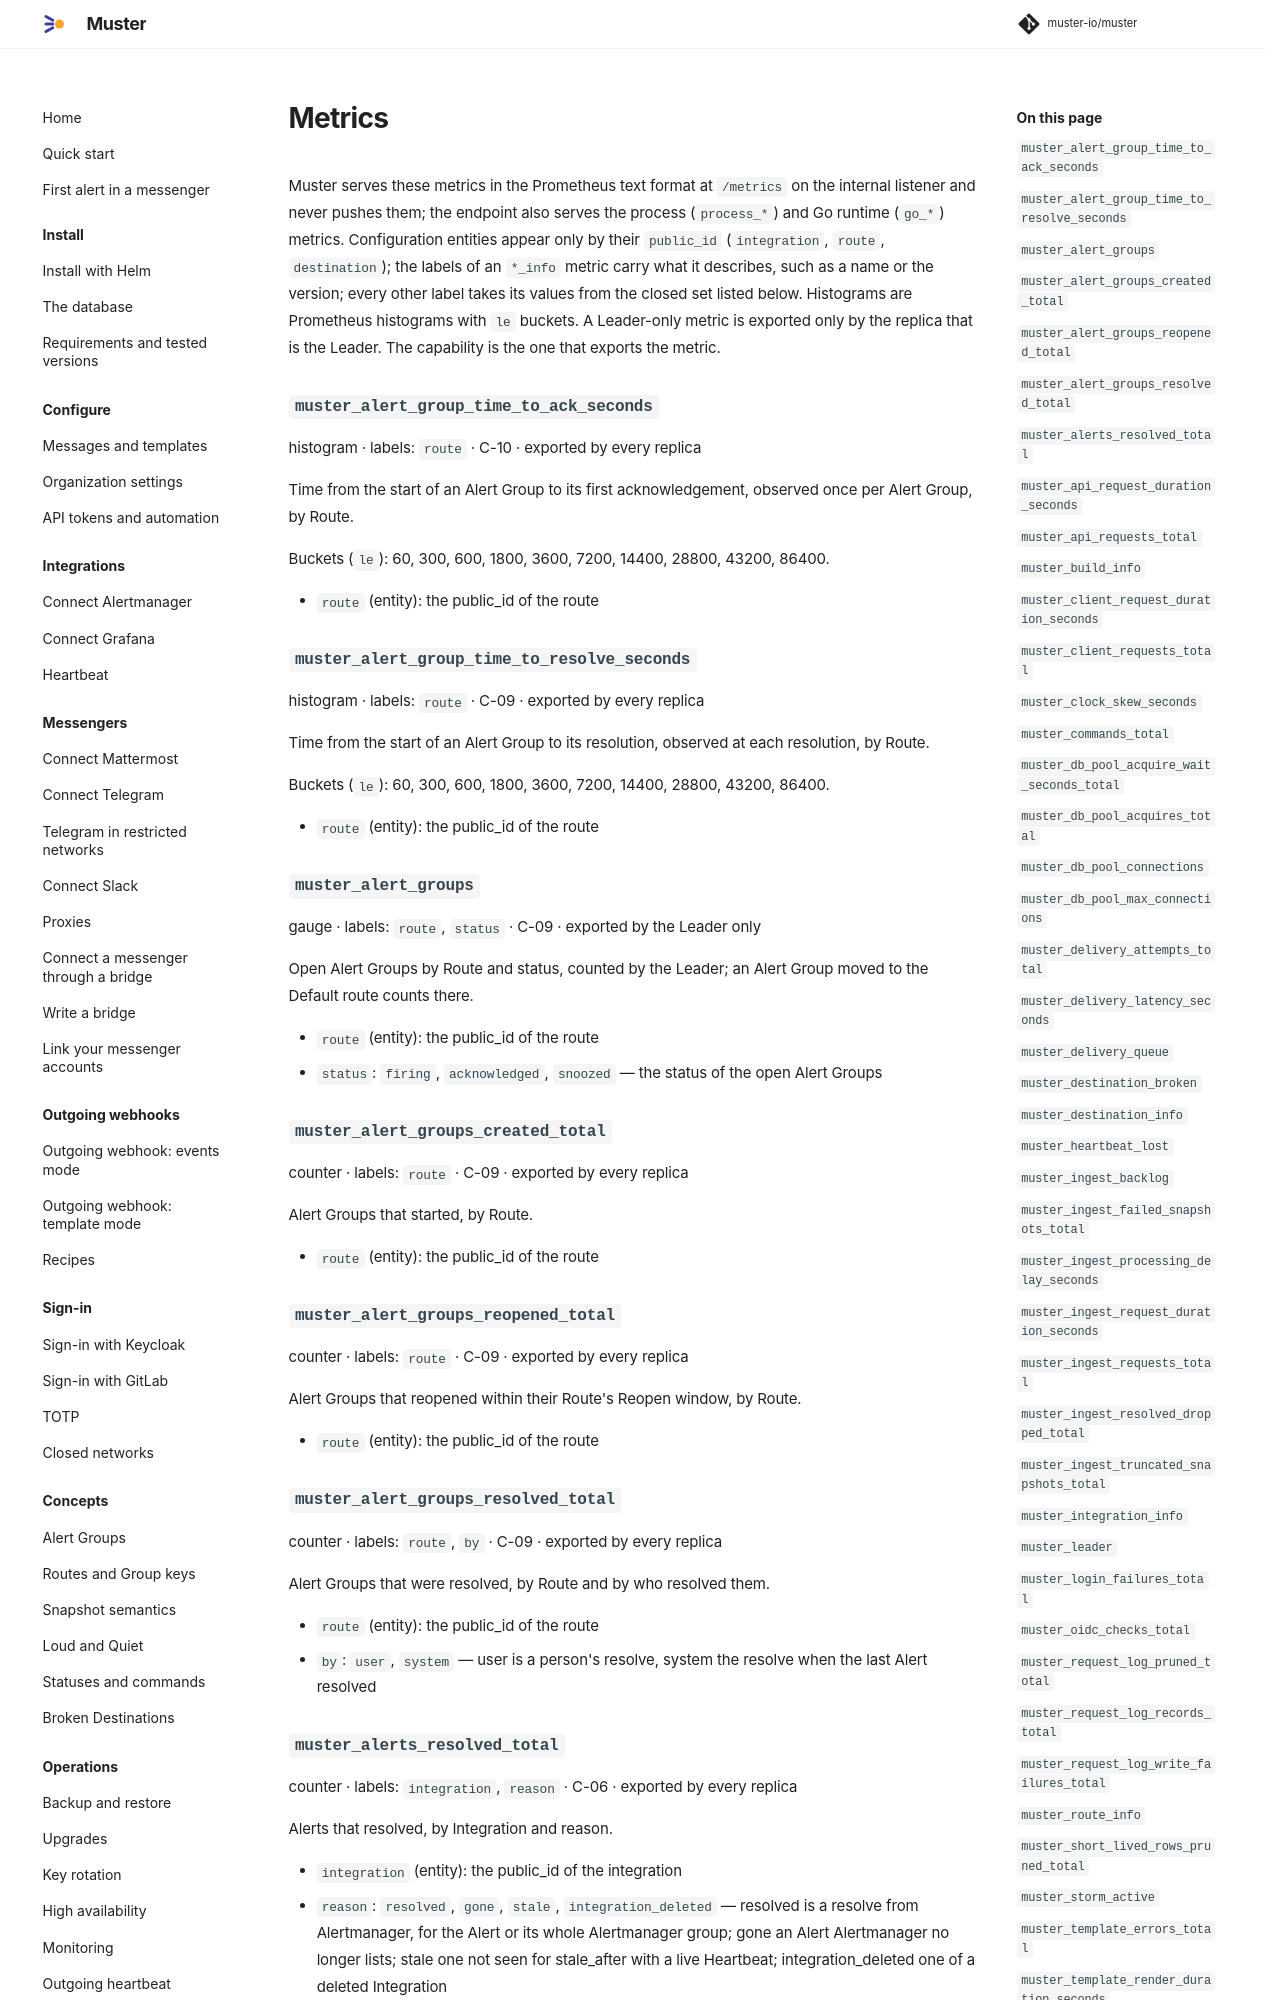

repository: muster-io/muster · page: 0.1/reference/metrics/index.html · generator: mkdocs

<!-- Code generated by internal/tools/refgen from internal/metrics/catalogue.go. DO NOT EDIT. -->

# Metrics

Muster serves these metrics in the Prometheus text format at `/metrics` on the internal listener and never pushes
them; the endpoint also serves the process (`process_*`) and Go runtime (`go_*`) metrics. Configuration entities
appear only by their `public_id` (`integration`, `route`, `destination`, `team`, `schedule`, `connection`); the
labels of an `*_info` metric carry what it describes, such as a name or the version; every other label takes its
values from the closed set listed below. Histograms are Prometheus histograms with `le` buckets. A Leader-only
metric is exported only by the replica that is the Leader. The capability is the one that exports the metric.

### `muster_alert_group_time_to_ack_seconds`

histogram · labels: `route` · C-10 · exported by every replica

Time from the start of an Alert Group to its first acknowledgement, observed once per Alert Group, by Route.

Buckets (`le`): 60, 300, 600, 1800, 3600, 7200, 14400, 28800, 43200, 86400.

- `route` (entity): the public_id of the route

### `muster_alert_group_time_to_resolve_seconds`

histogram · labels: `route` · C-09 · exported by every replica

Time from the start of an Alert Group to its resolution, observed at each resolution, by Route.

Buckets (`le`): 60, 300, 600, 1800, 3600, 7200, 14400, 28800, 43200, 86400.

- `route` (entity): the public_id of the route

### `muster_alert_groups`

gauge · labels: `route`, `status` · C-09 · exported by the Leader only

Open Alert Groups by Route and status, counted by the Leader; an Alert Group moved to the Default route counts there.

- `route` (entity): the public_id of the route
- `status`: `firing`, `acknowledged`, `snoozed` — the status of the open Alert Groups

### `muster_alert_groups_created_total`

counter · labels: `route` · C-09 · exported by every replica

Alert Groups that started, by Route.

- `route` (entity): the public_id of the route

### `muster_alert_groups_reopened_total`

counter · labels: `route` · C-09 · exported by every replica

Alert Groups that reopened within their Route's Reopen window, by Route.

- `route` (entity): the public_id of the route

### `muster_alert_groups_resolved_total`

counter · labels: `route`, `by` · C-09 · exported by every replica

Alert Groups that were resolved, by Route and by who resolved them.

- `route` (entity): the public_id of the route
- `by`: `user`, `system` — user is a person's resolve, system the resolve when the last Alert resolved

### `muster_alerts_resolved_total`

counter · labels: `integration`, `reason` · C-06 · exported by every replica

Alerts that resolved, by Integration and reason.

- `integration` (entity): the public_id of the integration
- `reason`: `resolved`, `gone`, `stale`, `integration_deleted` — resolved is a resolve from Alertmanager, for the Alert or its whole Alertmanager group; gone an Alert Alertmanager no longer lists; stale one not seen for stale_after with a live Heartbeat; integration_deleted one of a deleted Integration
